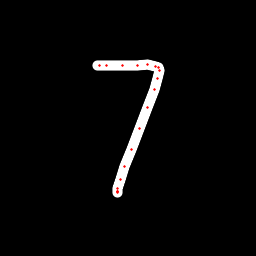

Values plotted in this chart, from the file beside it:
x, y, hover, eod
97.19, 65.01, 0.0, 0.0
99.51, 65.16, 0.0, 0.0
106.8, 65.53, 0.0, 0.0
122.8, 65.58, 0.0, 0.0
137.4, 65.1, 0.0, 0.0
147.2, 64.95, 0.0, 0.0
155.4, 66.03, 0.0, 0.0
158.9, 67.86, 0.0, 0.0
159.9, 70.11, 0.0, 0.0
157.6, 78.37, 0.0, 0.0
154, 89.31, 0.0, 0.0
147.3, 107.2, 0.0, 0.0
139.5, 128.2, 0.0, 0.0
131, 149.3, 0.0, 0.0
124.5, 166.9, 0.0, 0.0
120.6, 179.2, 0.0, 0.0
117.9, 188.2, 0.0, 0.0
117, 191.5, 0.0, 0.0
117, 192, 0.0, 0.0
117.2, 191.9, 0.0, 1.0
